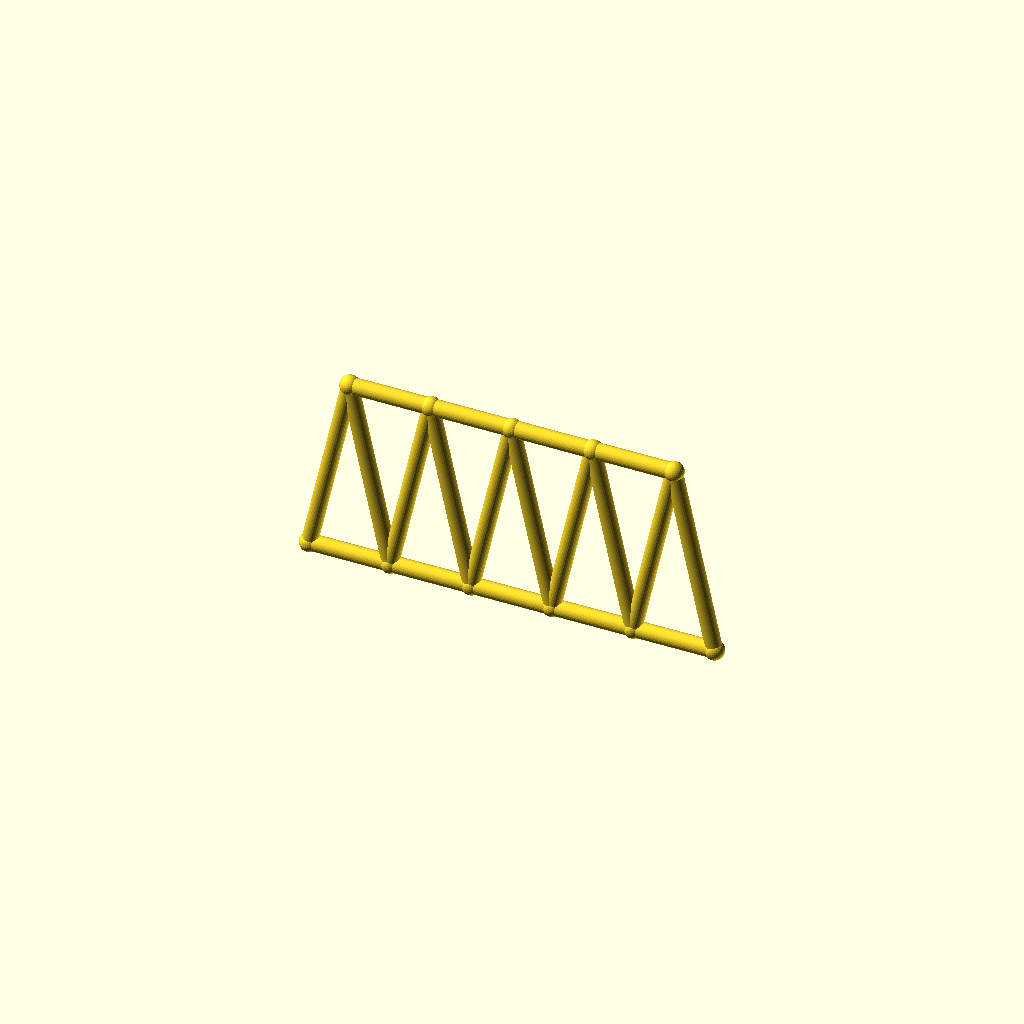
Cell 1 — every parameter at its default value.
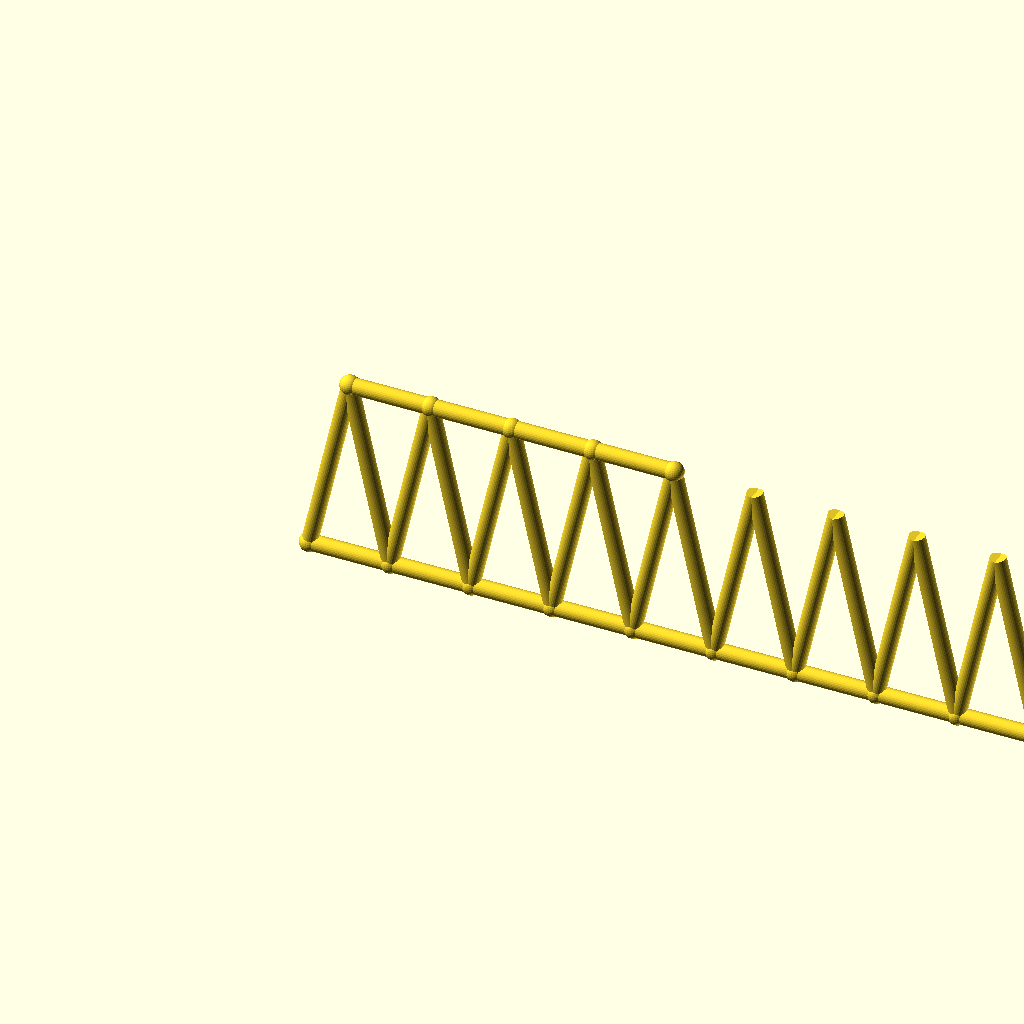
Cell 2: panels = 10 (everything else at default).
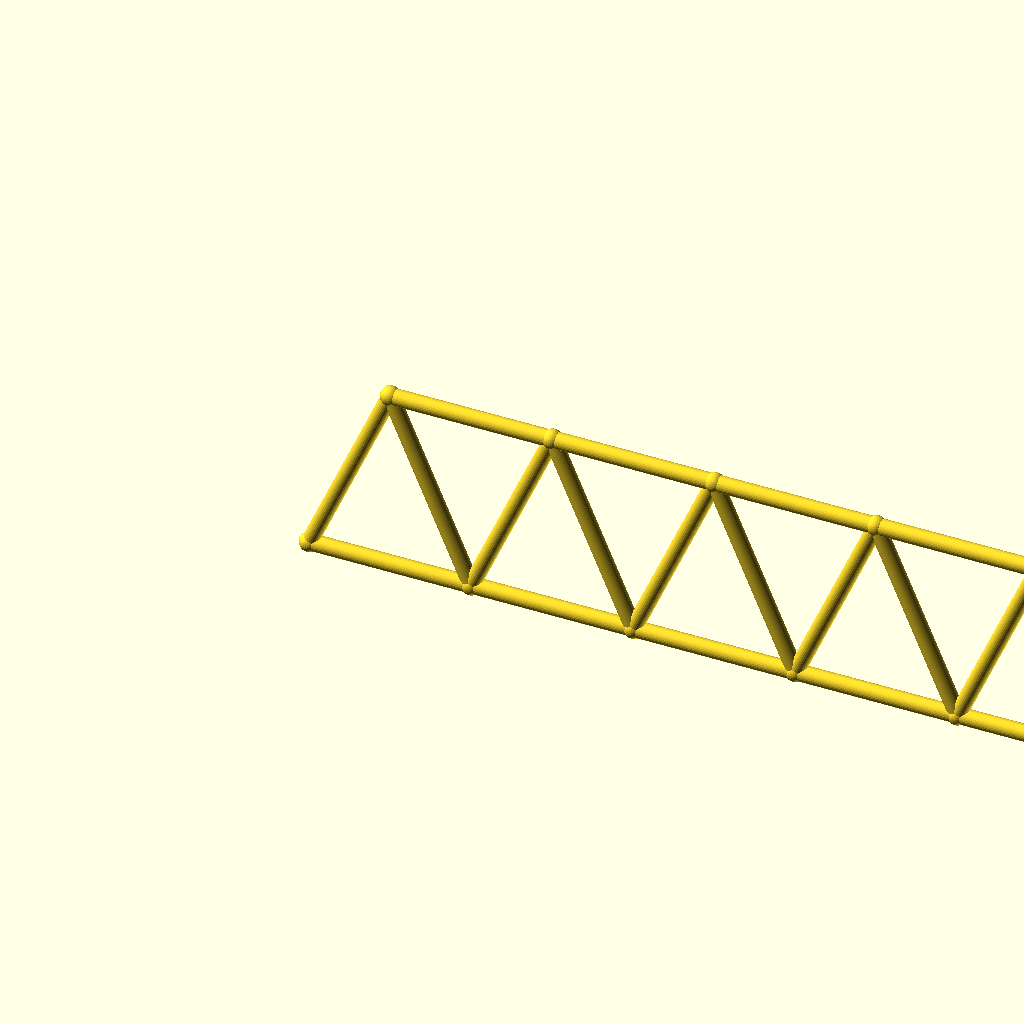
Cell 3 — panel_p set to 70, the other parameters unchanged.
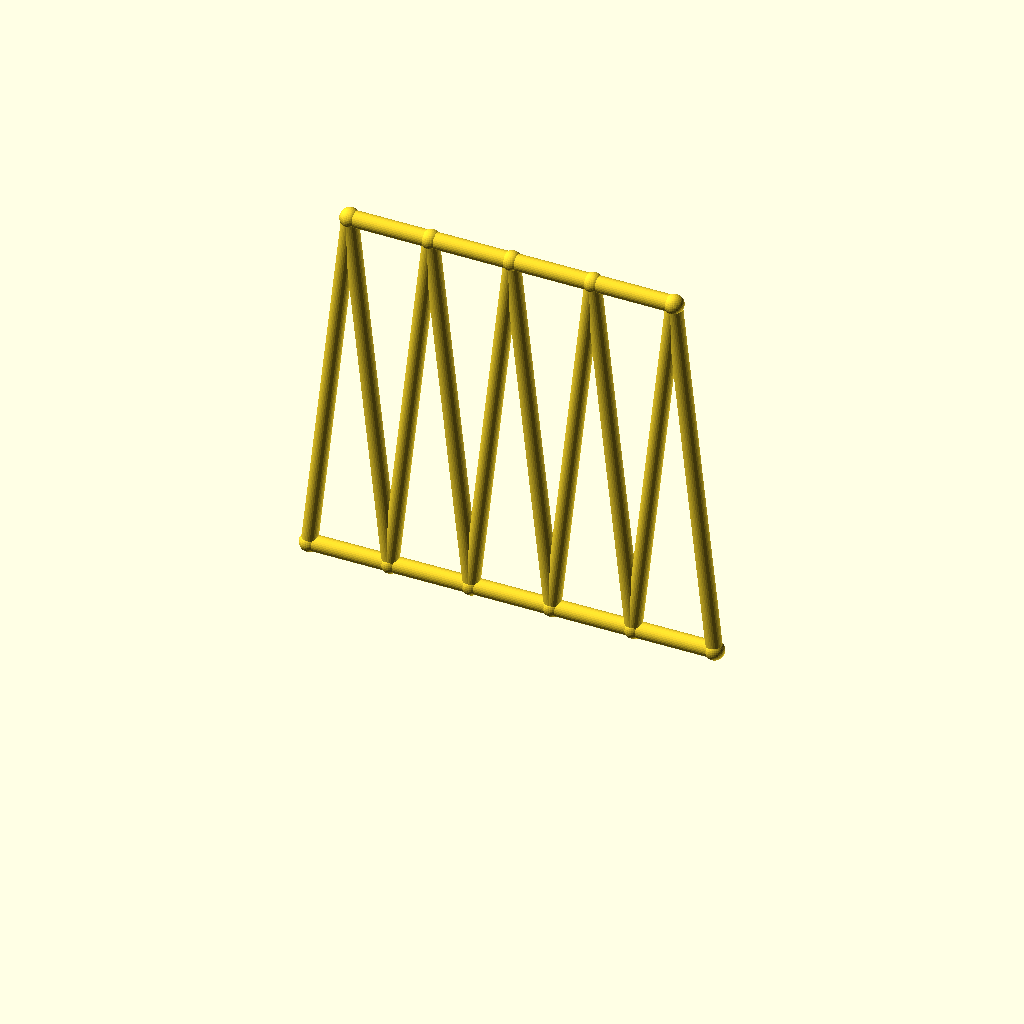
Cell 4 — frame_h set to 160, the other parameters unchanged.
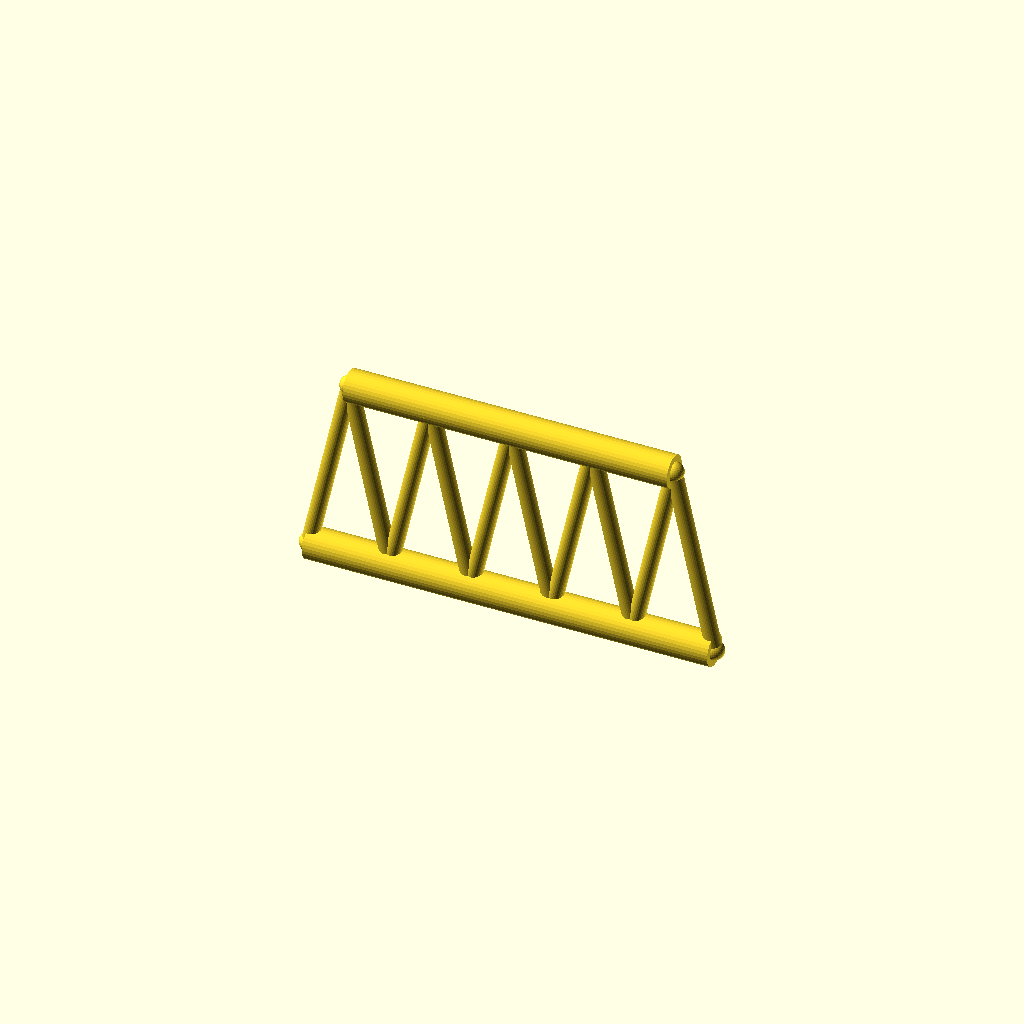
Cell 5: the same model with chord_r = 7.
All cells are drawn from one camera (rotation 55°, 0°, 25°, orthographic, colour scheme Cornfield), so only the parameter changes between them.
OpenSCAD source file optional_data/data/gen2/trusses/part_0045.scad:
$fn = 32;

// ----------------------------------------------------------------------
// Warren truss: span 175 mm, height 80 mm, 5 equal panels
// ----------------------------------------------------------------------

// --- parameters (mm) ---
panels = 5;               // number of equal panels
panel_p = 35;             // panel length, X
span = 175;               // span between the end joints
frame_h = 80;             // truss height, Z
chord_r = 3.5;            // chord member radius
diag_r = 3.4;             // diagonal member radius
joint_r = 4.2;            // joint ball radius

module member(a, b, r) {
  /* rod: cylinder from joint a to joint b */
  d = b - a;
  length = norm(d);
  translate(a) rotate([0, acos(d[2] / length), atan2(d[1], d[0])])
    cylinder(h = length, r = r);
}

module joint(p, r) {
  /* ball at the joint centre */
  translate(p) sphere(r = r);
}

bottom = [for (i = [0 : panels]) [i * panel_p, 0, 0]];
top = [for (i = [0 : panels - 1]) [i * panel_p + panel_p / 2, 0, frame_h]];

for (i = [0 : panels - 1]) member(bottom[i], bottom[i + 1], chord_r);
for (i = [0 : 3]) member(top[i], top[i + 1], chord_r);

/* zig-zag diagonals up to the mid-panel joints */
for (i = [0 : panels - 1]) {
  member(bottom[i], top[i], diag_r);
  member(bottom[i + 1], top[i], diag_r);
}

/* joint balls */
for (i = [0 : panels]) joint(bottom[i], joint_r);
for (i = [0 : 4]) joint(top[i], joint_r);
Customizer parameters (derived from the source; name, type, default, range or options):
panels: number, default 5
panel_p: number, default 35
span: number, default 175
frame_h: number, default 80
chord_r: number, default 3.5
diag_r: number, default 3.4
joint_r: number, default 4.2
